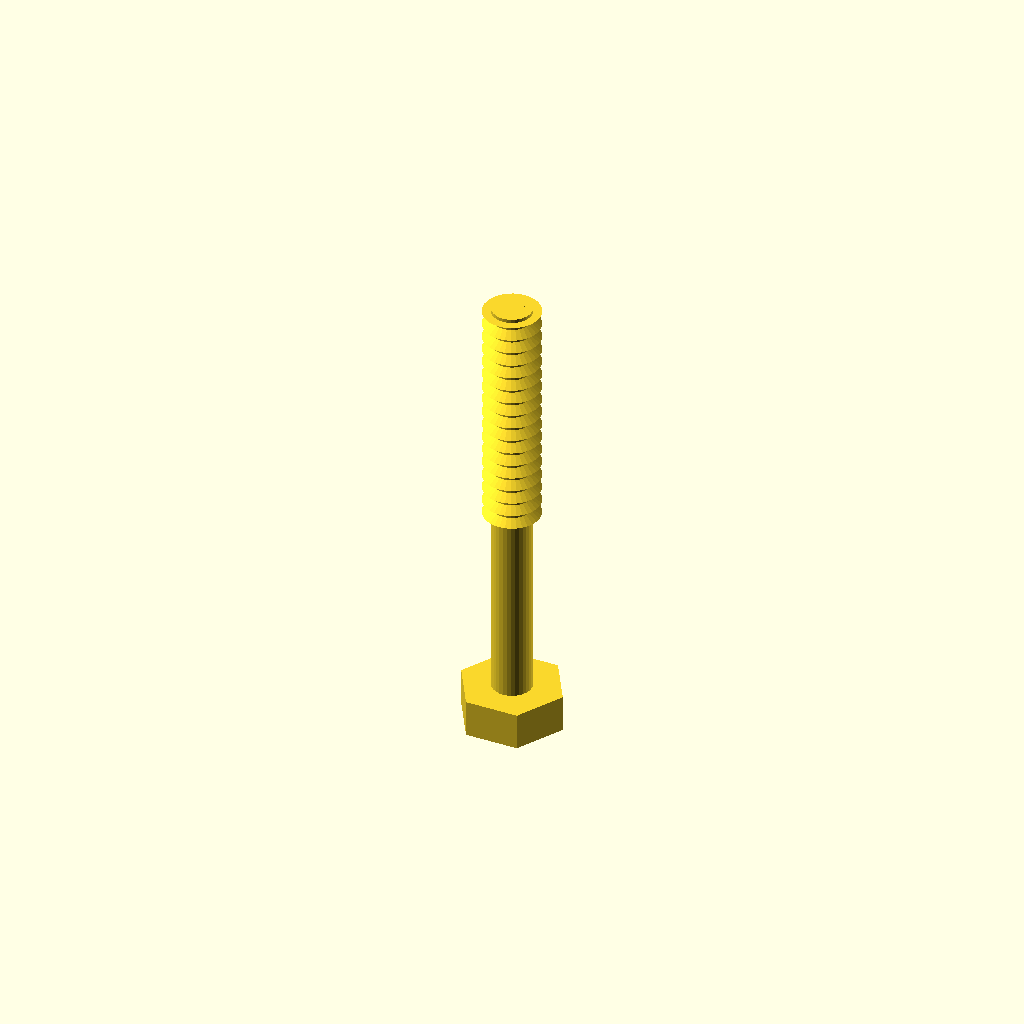
Cell 1 — every parameter at its default value.
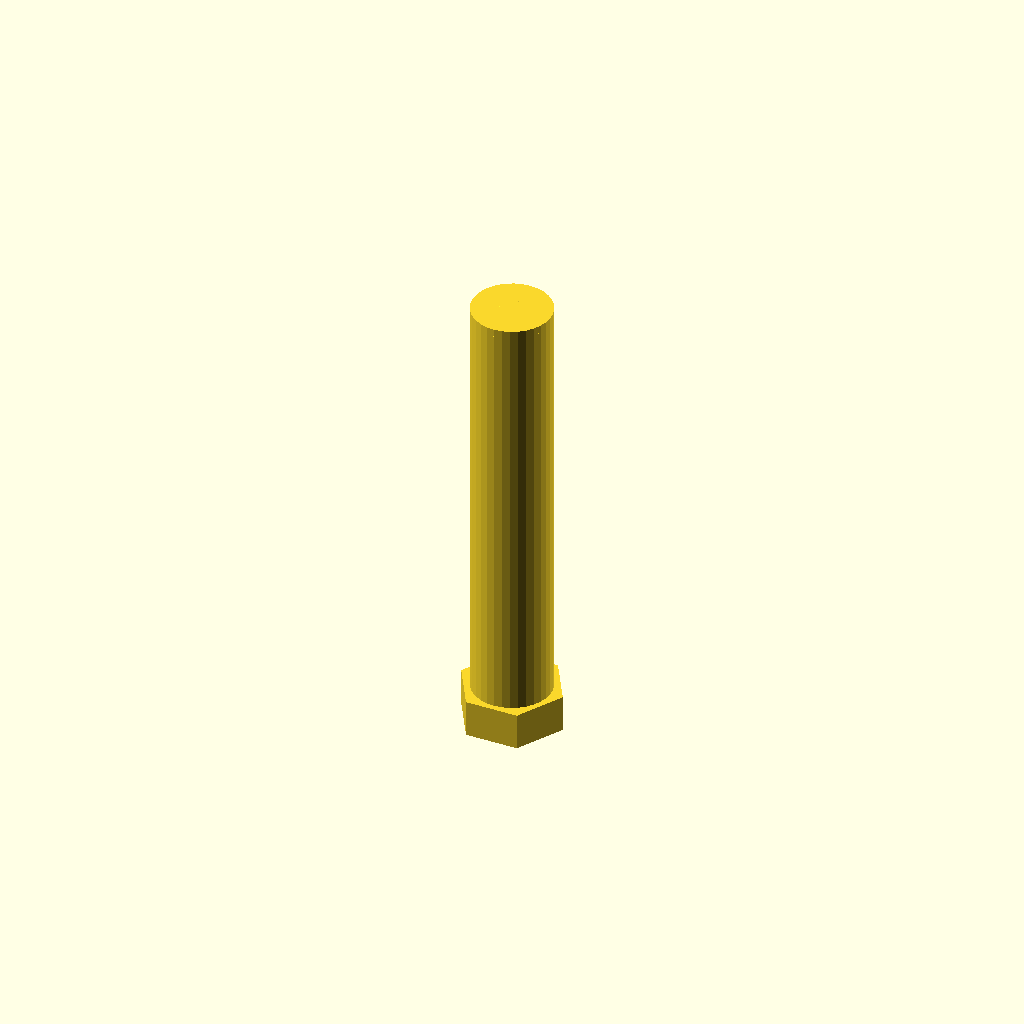
Cell 2: the same model with core_d = 11.08.
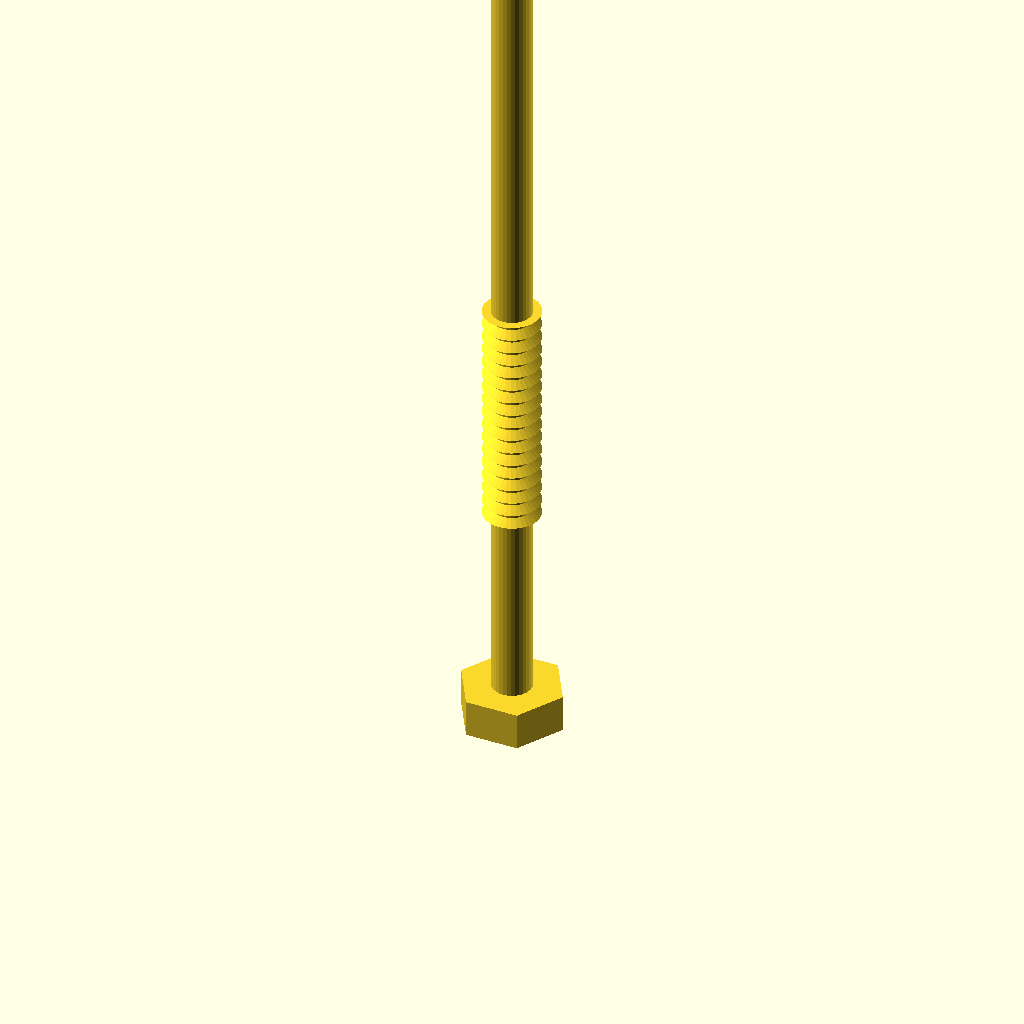
Cell 3: the same model with length = 120.
All cells are drawn from one camera (rotation 55°, 0°, 25°, orthographic, colour scheme Cornfield), so only the parameter changes between them.
Source of the model, optional_data/data/gen3/threads/part_0044.scad:
$fn = 32;

// ----------------------------------------------------------------------
// Hex bolt: M7.94 x 2 thread, 60 mm long
// ----------------------------------------------------------------------

// --- parameters (mm) ---
shank_d = 7.94;           // major diameter
pitch = 2;                // thread pitch
depth = 1.2;              // thread depth
core_d = 5.54;            // minor diameter
length = 60;              // shank length under the head
plain_len = 24;           // unthreaded length at the head
thread_len = 36;          // threaded length
head_af = 12.7;           // hex across flats
head_h = 5.2;             // head height
chamfer = 1.11;           // tip chamfer

union() {
  /* hex head */
  cylinder(h = 5.2, d = 14.665, $fn = 6);
  /* shank at the minor diameter, sunk into the head */
  translate([0, 0, head_h - 0.5]) cylinder(h = length + 0.5, d = core_d);
  /* thread ridges: crests at the major diameter, roots inside the shank */
  translate([0, 0, head_h - 0.5 + plain_len]) rotate_extrude() polygon([[0.769, 0], [0.769, 36], [3.969, 36], [2.469, 35.1], [3.969, 34], [2.469, 33.1], [3.969, 32], [2.469, 31.1], [3.969, 30], [2.469, 29.1], [3.969, 28], [2.469, 27.1], [3.969, 26], [2.469, 25.1], [3.969, 24], [2.469, 23.1], [3.969, 22], [2.469, 21.1], [3.969, 20], [2.469, 19.1], [3.969, 18], [2.469, 17.1], [3.969, 16], [2.469, 15.1], [3.969, 14], [2.469, 13.1], [3.969, 12], [2.469, 11.1], [3.969, 10], [2.469, 9.1], [3.969, 8], [2.469, 7.1], [3.969, 6], [2.469, 5.1], [3.969, 4], [2.469, 3.1], [2.469, 0], [0.769, 0]]);
  /* chamfered tip, exactly on the minor cylinder */
  translate([0, 0, 64.09]) cylinder(h = 1.11, d1 = core_d, d2 = 3.318);
}
Customizer parameters (derived from the source; name, type, default, range or options):
shank_d: number, default 7.94
pitch: number, default 2
depth: number, default 1.2
core_d: number, default 5.54
length: number, default 60
plain_len: number, default 24
thread_len: number, default 36
head_af: number, default 12.7
head_h: number, default 5.2
chamfer: number, default 1.11
